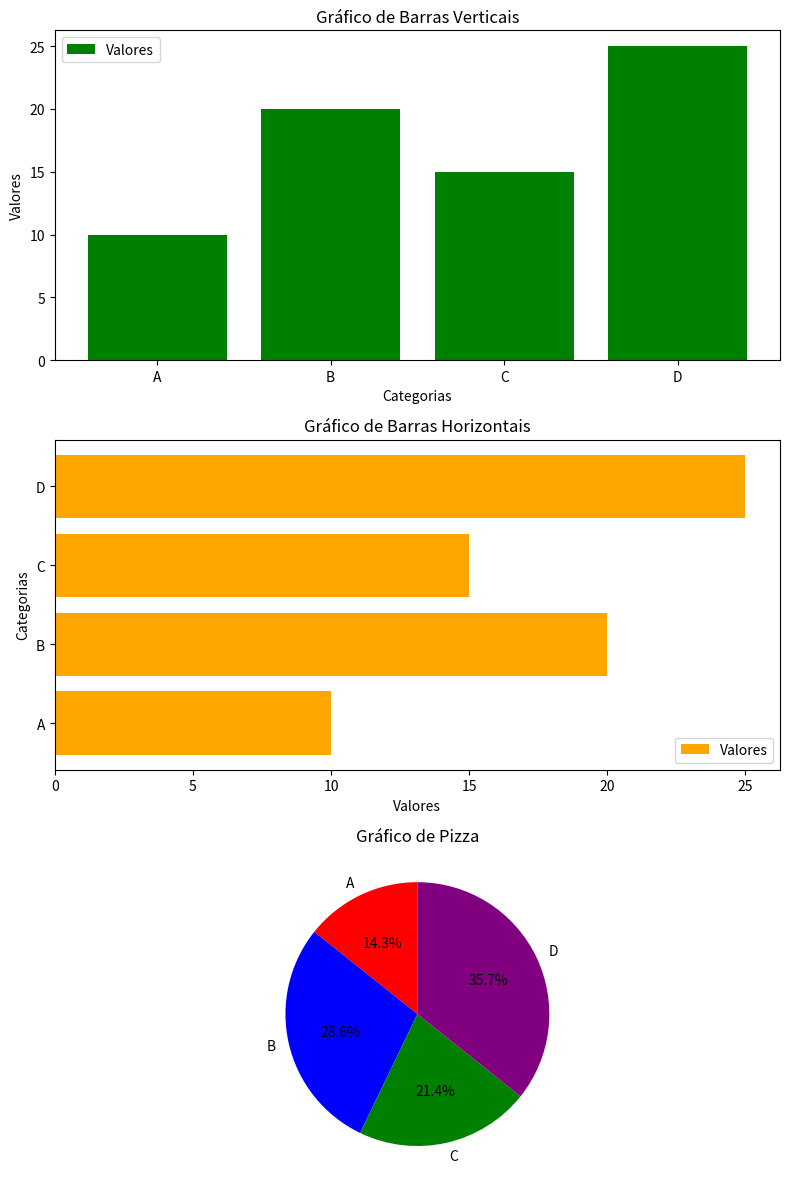

Generate this figure with matplotlib:
import matplotlib.pyplot as plt
import numpy as np

# Dados
categorias = ["A", "B", "C", "D"]
valores = [10, 20, 15, 25]

# Cria uma figura com 3 subplots (3 linhas, 1 coluna)
fig, (ax1, ax2, ax3) = plt.subplots(3, figsize=(8, 12))

# Gráfico de barras verticais (ax1)
ax1.bar(categorias, valores, color="green", label="Valores")
ax1.set_title("Gráfico de Barras Verticais")  # Título do ax1
ax1.set_xlabel("Categorias")  # Rótulo do eixo x
ax1.set_ylabel("Valores")     # Rótulo do eixo y
ax1.legend()

# Gráfico de barras horizontais (ax2)
ax2.barh(categorias, valores, color="orange", label="Valores")
ax2.set_title("Gráfico de Barras Horizontais")  # Título do ax2
ax2.set_xlabel("Valores")  # Rótulo do eixo x
ax2.set_ylabel("Categorias")  # Rótulo do eixo y
ax2.legend()

# Gráfico de pizza (ax3)
ax3.pie(valores, labels=categorias, autopct="%1.1f%%", startangle=90, colors=["red", "blue", "green", "purple"])
ax3.set_title("Gráfico de Pizza")  # Título do ax3

# Ajusta o layout para evitar sobreposição
plt.tight_layout()

# Exibe a figura
plt.show()